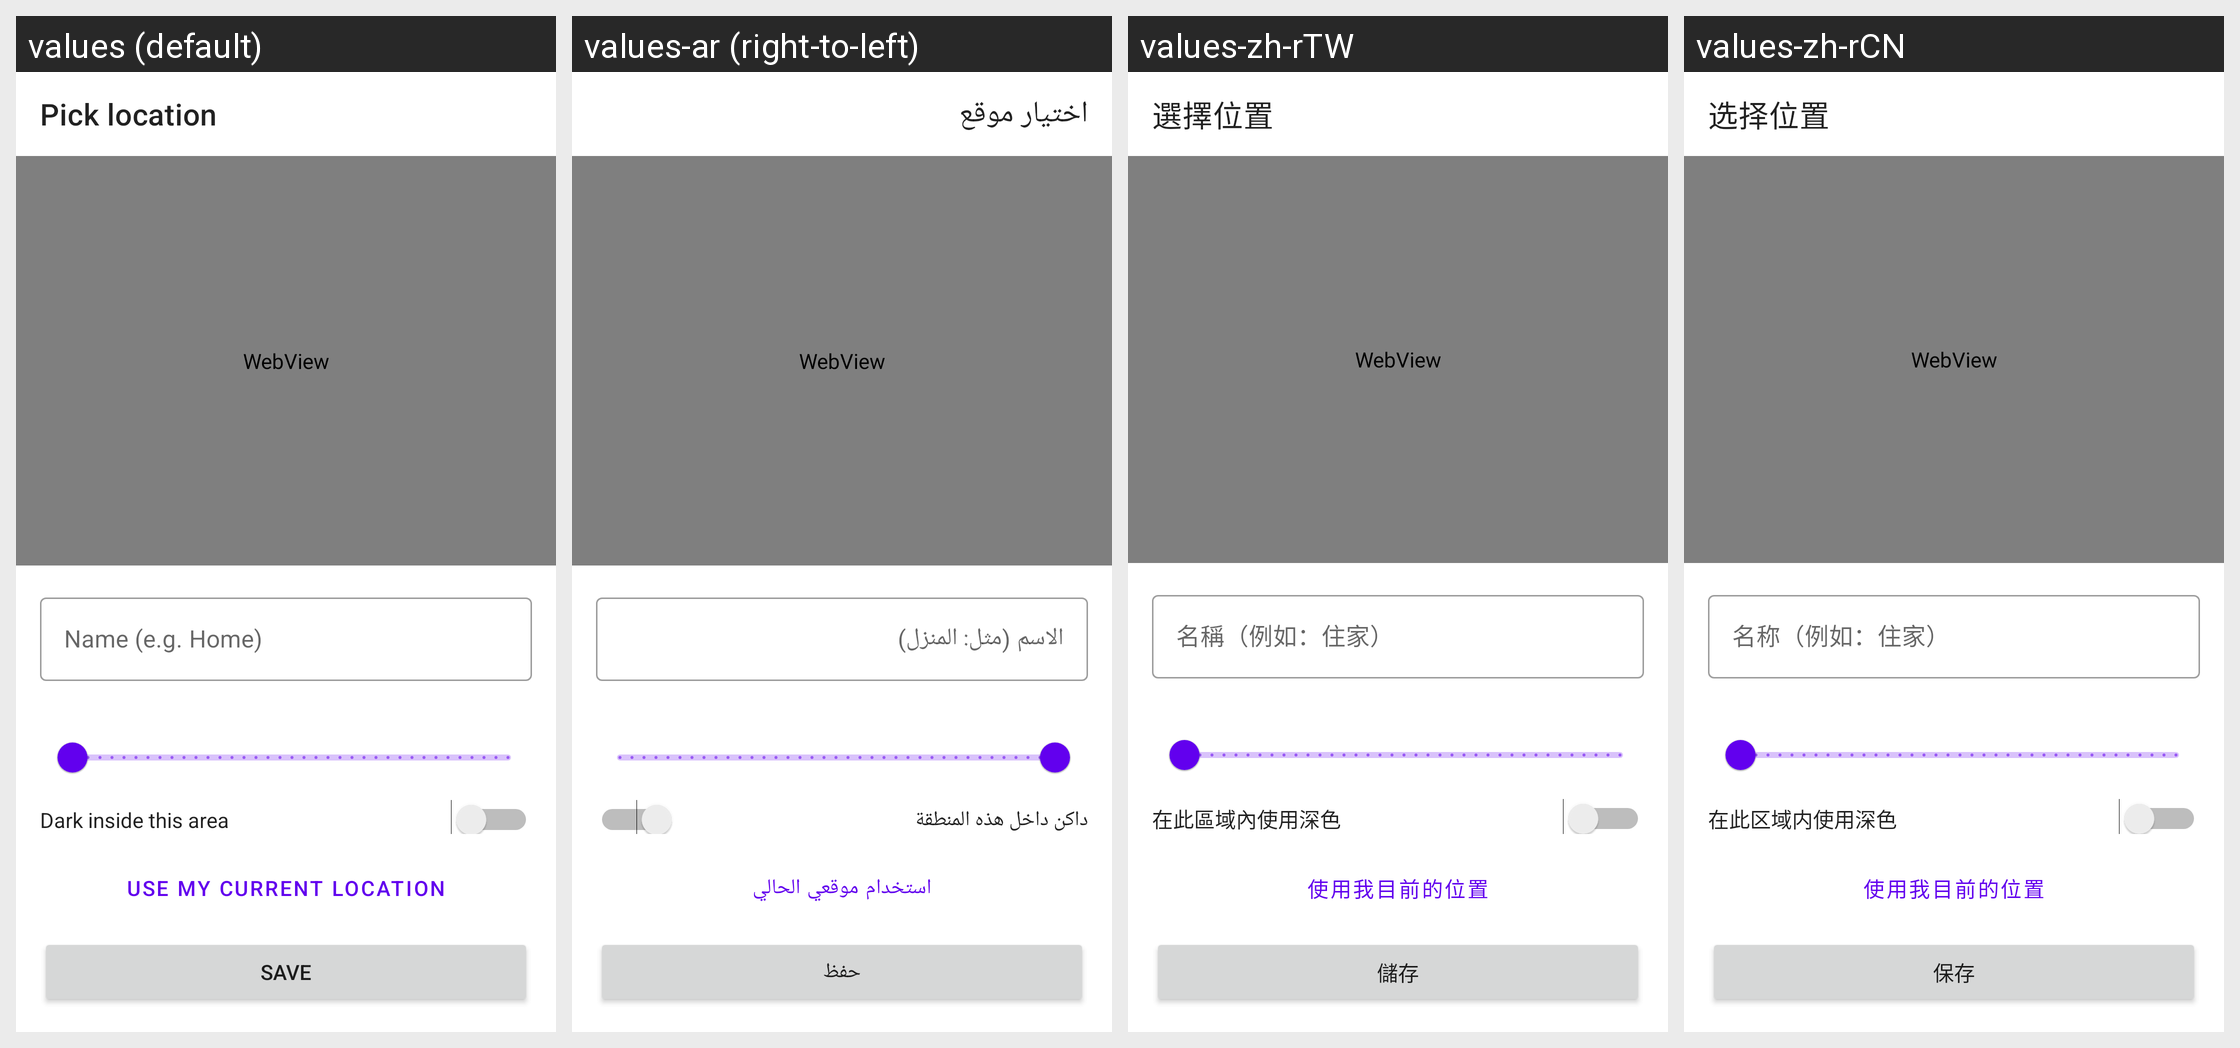

Here is an Android app screen in its default locale and in the app's own translations. Write out the translated-string differences for the strings that appear on this screen.
Android screen res/layout/fragment_map_picker.xml rendered under 4 locales, left to right: values (default), values-ar (right-to-left), values-zh-rTW, values-zh-rCN. Device: Nexus 5 (rendered at 1080×1920; each locale shown at half size, 540×960, under a caption strip naming it); theme Theme.MaterialComponents.DayNight.NoActionBar.
Other locales in the repository, not shown: values-cs, values-de, values-es, values-es-rES, values-hu, values-it, values-ja, values-ka, values-ko, values-nl, values-pl, values-pt-rBR, values-ro, values-ru, values-tr, values-uk, values-vi.
Strings drawn on this screen, with the default value and each locale's value (text and hints the layout hard-codes, and strings that could not be matched under every locale, appear in the picture but are not listed):

geofence_pick_location
  values: Pick location
  values-ar: اختيار موقع
  values-zh-rTW: 選擇位置
  values-zh-rCN: 选择位置

geofence_name_hint
  values: Name (e.g. Home)
  values-ar: الاسم (مثل: المنزل)
  values-zh-rTW: 名稱（例如：住家）
  values-zh-rCN: 名称（例如：住家）

geofence_dark_inside
  values: Dark inside this area
  values-ar: داكن داخل هذه المنطقة
  values-zh-rTW: 在此區域內使用深色
  values-zh-rCN: 在此区域内使用深色

geofence_use_gps
  values: Use my current location
  values-ar: استخدام موقعي الحالي
  values-zh-rTW: 使用我目前的位置
  values-zh-rCN: 使用我目前的位置

save
  values: Save
  values-ar: حفظ
  values-zh-rTW: 儲存
  values-zh-rCN: 保存
